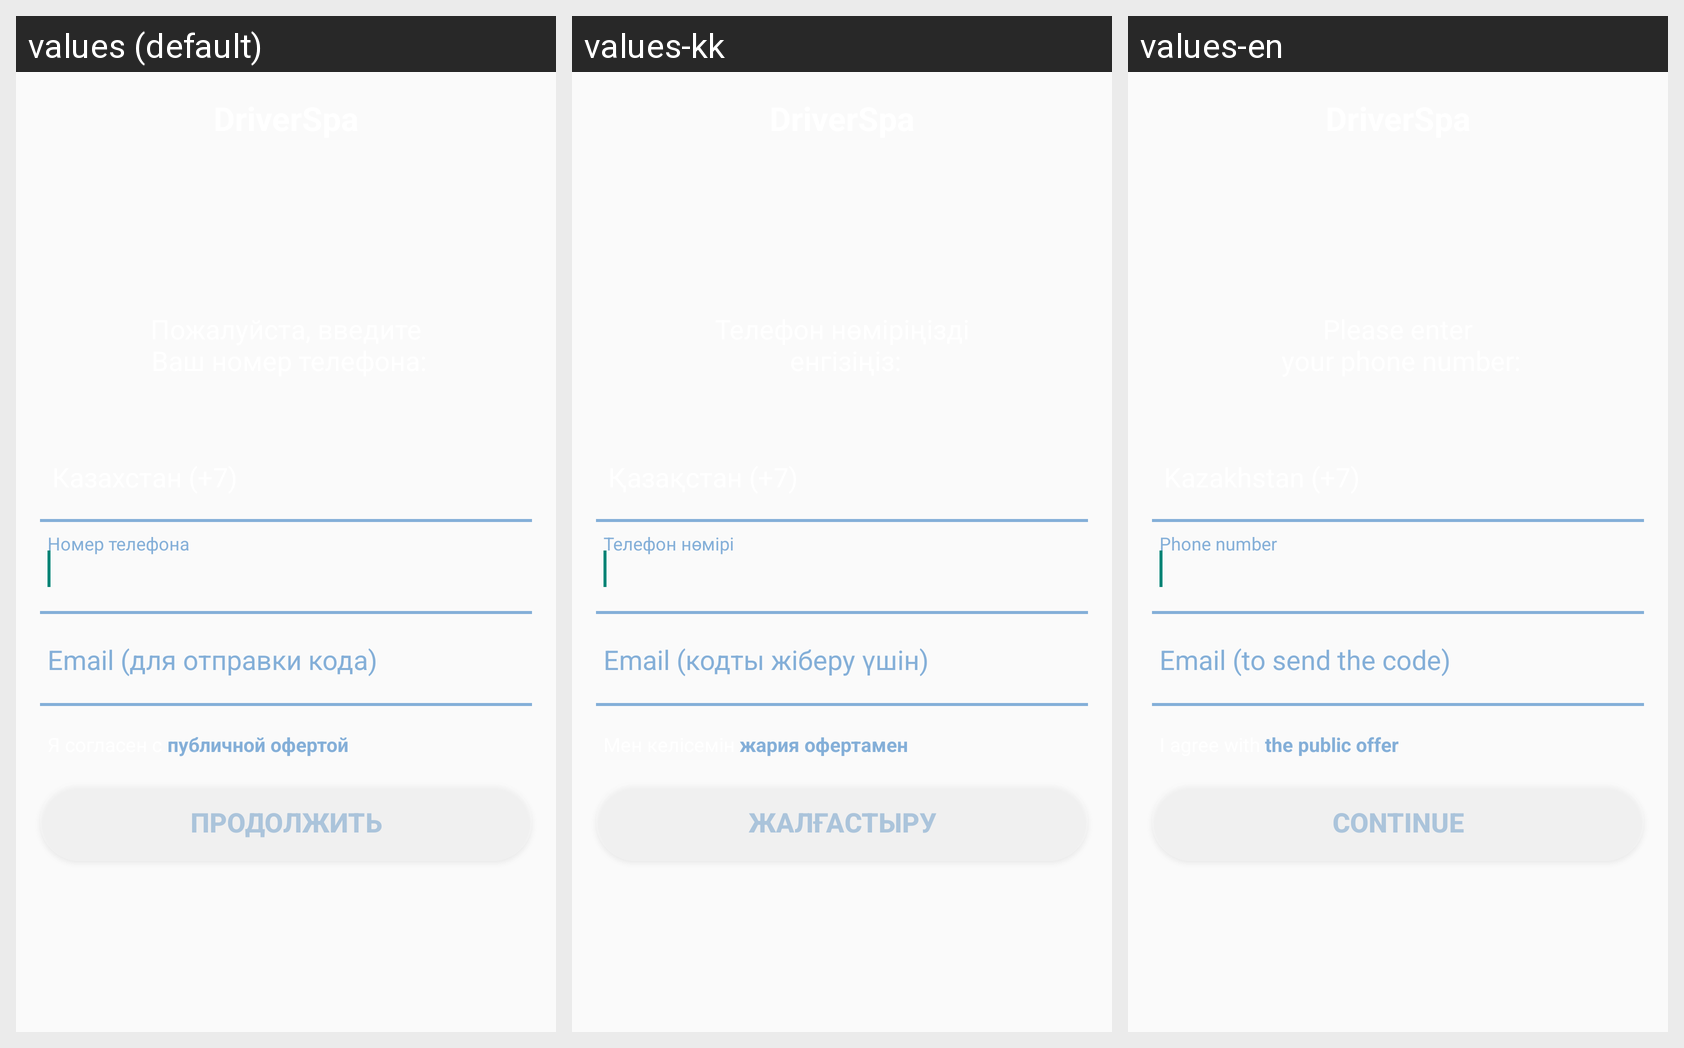

Translations of the strings shown on this Android screen, per locale in the grid:
Android screen res/layout/fragment_client_registration.xml rendered under 3 locales, left to right: values (default), values-kk, values-en. Device: Nexus 5 (rendered at 1080×1920; each locale shown at half size, 540×960, under a caption strip naming it); theme Theme.DriverSpa.
Strings drawn on this screen, with the default value and each locale's value (text and hints the layout hard-codes, and strings that could not be matched under every locale, appear in the picture but are not listed):

public_offer_lc
  values: публичной офертой
  values-kk: жария офертамен
  values-en: the public offer

button_next
  values: Продолжить
  values-kk: Жалғастыру
  values-en: Continue
